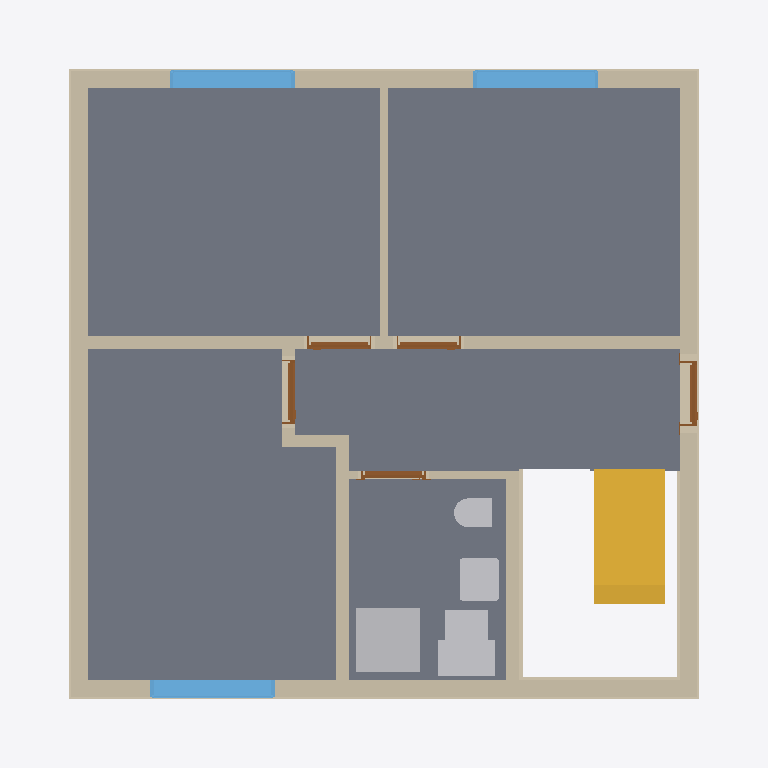
Plan cut of the same IFC building model at storey 'Ground floor' (level 0.00 m, cut at 1.40 m), seen from above with north up, elements coloured by IFC class: 19 walls (beige), 5 slabs (grey), 5 other elements (light grey), 5 doors (brown), 3 windows (light blue), 1 stair (yellow). Cut surfaces are drawn darker.
Extent 9.9 m × 9.3 m × 12.8 m (x, y, z). Storeys (14): Foundation at -3.11 m; Basement at -2.46 m; Ground floor at 0.00 m; Facades at 0.00 m; Ceiling at 2.83 m; Upper floor at 3.04 m; Roof - Thermal insulation under rafters at 3.04 m; Roof - Vapour barrier at 3.04 m; Roof - Gypsum plasterboard at 3.04 m; Roof - MDF at 3.04 m; Roof - Roofing underlay at 3.04 m; Roof - Counter-battens at 3.04 m; Roof - Tile battens at 3.04 m; Roof - Roof tiles at 3.04 m. Elements (239): 122 IfcBeam, 36 IfcWall, 24 IfcSlab, 11 IfcFooting, 9 IfcFurniture, 8 IfcCovering, 7 IfcDoor, 7 IfcWindow, 6 IfcBuildingElementProxy, 5 IfcSanitaryTerminal, 2 IfcStair, 1 IfcChimney.

HEADER;
FILE_DESCRIPTION(('ViewDefinition[DesignTransferView]'),'2;1');
FILE_NAME('/dev/null','2026-11-07T22:17:58+01:00',(''),(''),'IfcOpenShell 0.8.5','IfcOpenShell 0.8.5','Nobody');
FILE_SCHEMA(('IFC4'));
ENDSEC;
DATA;
#1=IFCPROJECT('3ZknyBgY1C2A0tAGaNsgMr',$,'House 2',$,$,$,$,(#10,#15),#5);
#19=IFCSITE('3fOvC1yEjCQOqHgHg3_Fhq',$,'Site',$,$,#27,$,$,$,$,$,$,$,$);
#20=IFCBUILDING('0MSk2IN6LEaeYcWst_35X1',$,'House 2',$,$,#32,$,$,$,$,$,$);
#33=IFCBUILDINGSTOREY('06BkZ$aE1CLeo8vGJgHYyG',$,'Foundation',$,$,#39,$,$,$,-3.11);
#40=IFCBUILDINGSTOREY('2Fghwqy210dwp7_QrTYfxk',$,'Basement',$,$,#45,$,$,$,-2.46);
#46=IFCBUILDINGSTOREY('1x$mIBiNHDxgIJiJrDkoQg',$,'Ground floor',$,$,#51,$,$,$,0.0);
#52=IFCBUILDINGSTOREY('0hlWaRd7X9jxOt6LWP2g1v',$,'Ceiling',$,$,#57,$,$,$,2.825);
#58=IFCBUILDINGSTOREY('2AdXtLVkT6feTSBYdmClly',$,'Upper floor',$,$,#63,$,$,$,3.035);
#12831=IFCBUILDINGSTOREY('2rPjXd9Y1Bm8h2o4ZJ99k_',$,'Roof - Thermal insulation under rafters','Visibility container for Thermal insulation under rafters','ROOF_LAYER',#12836,$,$,$,3.035);
#12837=IFCBUILDINGSTOREY('02yosOizDB0wzTi5ZQgV41',$,'Roof - Vapour barrier','Visibility container for Vapour barrier','ROOF_LAYER',#12842,$,$,$,3.035);
#12843=IFCBUILDINGSTOREY('3p32hKV6vC_uH_2hh7dWV6',$,'Roof - Gypsum plasterboard','Visibility container for Gypsum plasterboard','ROOF_LAYER',#12848,$,$,$,3.035);
#12849=IFCBUILDINGSTOREY('35Rx3uiJnEmBchQLglNBK2',$,'Roof - MDF','Visibility container for MDF','ROOF_LAYER',#12854,$,$,$,3.035);
#12855=IFCBUILDINGSTOREY('1t318R_6v1NvZgIkb2uVog',$,'Roof - Roofing underlay','Visibility container for Roofing underlay','ROOF_LAYER',#12860,$,$,$,3.035);
#12861=IFCBUILDINGSTOREY('1fSnHUthX1aBEHm$QJd95O',$,'Roof - Counter-battens','Visibility container for Counter-battens','ROOF_LAYER',#12866,$,$,$,3.035);
#12867=IFCBUILDINGSTOREY('20SnvfeNf4fxIl1bgYL51x',$,'Roof - Tile battens','Visibility container for Tile battens','ROOF_LAYER',#12872,$,$,$,3.035);
#12873=IFCBUILDINGSTOREY('1zSTScQwv4FPKakSqYVAa2',$,'Roof - Roof tiles','Visibility container for Roof tiles','ROOF_LAYER',#12878,$,$,$,3.035);
#19546=IFCBUILDINGSTOREY('3eidEEP4j7_fo9bFVXRkku',$,'Facades','Visibility container for grey/white facades and timber roof-edge boards','FACADE_LAYER',#19551,$,$,$,0.0);
#2088=IFCSLAB('3ubYjCGnDAoxqrX3IVMJfm',$,'Pokoj 3',$,$,#2093,#2100,$,$);
#2011=IFCSLAB('3pH$NLDzbE6hbZT5r$xIOA',$,'Pokoj 1',$,$,#2016,#2023,$,$);
#2055=IFCSLAB('0dUly6FzX5IfzuUx94jjjY',$,'Pokoj 2',$,$,#2060,#2067,$,$);
#2121=IFCSLAB('2A8T5zoP9AZuz14kGhoWVW',$,'Chodba',$,$,#2126,#2133,$,$);
#2154=IFCSLAB('06X09o3C1BdxC2fgwNjBTS',$,'Koupelna',$,$,#2159,#2166,$,$);
#170=IFCWALL('015nM72x14cgbi0he34T24',$,'Wall 4',$,$,#179,#190,$,$);
#2878=IFCSTAIR('1hpvSu2wb5QuRaDHLq_MDq',$,'Lower stair flight',$,$,#2885,$,$,.STRAIGHT_RUN_STAIR.);
#120=IFCWALL('1nWL6nYAf5YwRvngC5JbdS',$,'Wall 2',$,$,#129,#140,$,$);
#93=IFCWALL('0nAWS0x5b15xWz$lvIgRLX',$,'Wall 1',$,$,#104,#115,$,$);
#145=IFCWALL('1OMfmuqsT9m9FyY4Va65ot',$,'Wall 3',$,$,#154,#165,$,$);
#195=IFCWALL('20PjkzaOT2yBsuJZi_tIlM',$,'Wall 5',$,$,#205,#216,$,$);
#2786=IFCSANITARYTERMINAL('1Ed29dmzz5R9MjQEQfsC8Y',$,'Sprcha',$,$,#2807,#2795,$,$);
#247=IFCWALL('2BgBcscbv0fOQsXjyI34ex',$,'Hallway - Pokoj 3 lower wall',$,$,#256,#267,$,$);
#322=IFCWALL('00QPqms9LDduiW5TwGL4FF',$,'Stairway - hallway and bathroom wall',$,$,#331,#342,$,$);
#2208=IFCWINDOW('0Id$WBRazEHA7ITW4yPVRa',$,'Pokoj 1 window',$,$,#2285,#2209,$,1.3750000000000002,1.75,.WINDOW.,.SINGLE_PANEL.,$);
#2304=IFCWINDOW('1ijn8NII5ADQai50JbtjXc',$,'Pokoj 2 window',$,$,#2381,#2305,$,1.3750000000000002,1.75,.WINDOW.,.SINGLE_PANEL.,$);
#2400=IFCWINDOW('2Yp_gett92oBKbWxBVM8VN',$,'Pokoj 3 window',$,$,#2477,#2401,$,1.3750000000000002,1.75,.WINDOW.,.SINGLE_PANEL.,$);
#2808=IFCFURNITURE('1REgJZalTESxbZDUItzoqy',$,'Hydro-?box',$,'Hydro-?box',#2813,#2820,$,.USERDEFINED.);
#221=IFCWALL('06w49b5Ur02uCYeByUsyAs',$,'Wall 6',$,$,#231,#242,$,$);
#1300=IFCWALL('0g18$4U8H2z8HGEryB8Jgc',$,'Basement - Wall 2',$,$,#1309,#1320,$,$);
#1267=IFCWALL('1TyhuXgp1F_hB9NyjNW6fl',$,'Basement - Wall 1',$,$,#1278,#1289,$,$);
#2724=IFCSANITARYTERMINAL('3O4F7jJQr9qh88rl5rmo4W',$,'Umyvadlo',$,$,#2745,#2733,$,$);
#2843=IFCFURNITURE('0ugsZ14jXEvPWb3lAVU$9D',$,'Vodo-?měr',$,'Vodo-?měr',#2848,#2855,$,.USERDEFINED.);
#1362=IFCWALL('3F5AVJ9DjDIgwinrmMEA0s',$,'Basement - Wall 4',$,$,#1371,#1382,$,$);
#1331=IFCWALL('0d4WynaGz88A5wPnls1TZb',$,'Basement - Wall 3',$,$,#1340,#1351,$,$);
#2654=IFCSANITARYTERMINAL('16ajqPNr90b8rib6xgDp45',$,'WC',$,$,#2675,#2663,$,$);
#1393=IFCWALL('1dbRtCqVL3vvowm$h_2Zmk',$,'Basement - Wall 5',$,$,#1402,#1413,$,$);
#1548=IFCWALL('3DMv3MItPDSxi2z4UEoXc$',$,'Basement - Stairway - hallway and bathroom wall',$,$,#1557,#1568,$,$);
#347=IFCWALL('0wcP5pP8n6FRmQYJ3kzlzf',$,'Hallway - bathroom partition',$,$,#356,#367,$,$);
#272=IFCWALL('1yuFwMUpH1_Q9QtzoDes79',$,'Hallway - Pokoj 3 wall return',$,$,#281,#292,$,$);
#426=IFCDOOR('3J6fs2WGj029gVYEWGl_vk',$,'Entrance door',$,$,#546,#437,$,2.125,0.9,.DOOR.,.SINGLE_SWING_RIGHT.,$);
#1517=IFCWALL('1Mc1y00e90ouQWsE5gmAVa',$,'Basement - Hallway - Pokoj 3 upper wall',$,$,#1526,#1537,$,$);
#1054=IFCDOOR('2ESnMRLdz7ePKvg_xznE1f',$,'Koupelna door',$,$,#1174,#1065,$,2.31,0.9,.DOOR.,.SINGLE_SWING_LEFT.,$);
#897=IFCDOOR('3QPXnUKmXDhgdL5_KnZ$xN',$,'Pokoj 3 door',$,$,#1017,#908,$,2.31,0.9,.DOOR.,.SINGLE_SWING_RIGHT.,$);
#583=IFCDOOR('2L7J9_UVD7yuansEBfUDoe',$,'Pokoj 1 door',$,$,#703,#594,$,2.31,0.9,.DOOR.,.SINGLE_SWING_RIGHT.,$);
#740=IFCDOOR('3Md$9xbID4BwyoBatbb6U1',$,'Pokoj 2 door',$,$,#860,#751,$,2.31,0.9,.DOOR.,.SINGLE_SWING_LEFT.,$);
#297=IFCWALL('05lG0Kg0b8DRnnshPeeVtC',$,'Hallway - Pokoj 3 upper wall',$,$,#306,#317,$,$);
#1579=IFCWALL('24f5_9f25CJxx6ezZw9pgE',$,'Basement - Hallway - bathroom partition',$,$,#1588,#1599,$,$);
ENDSEC;
